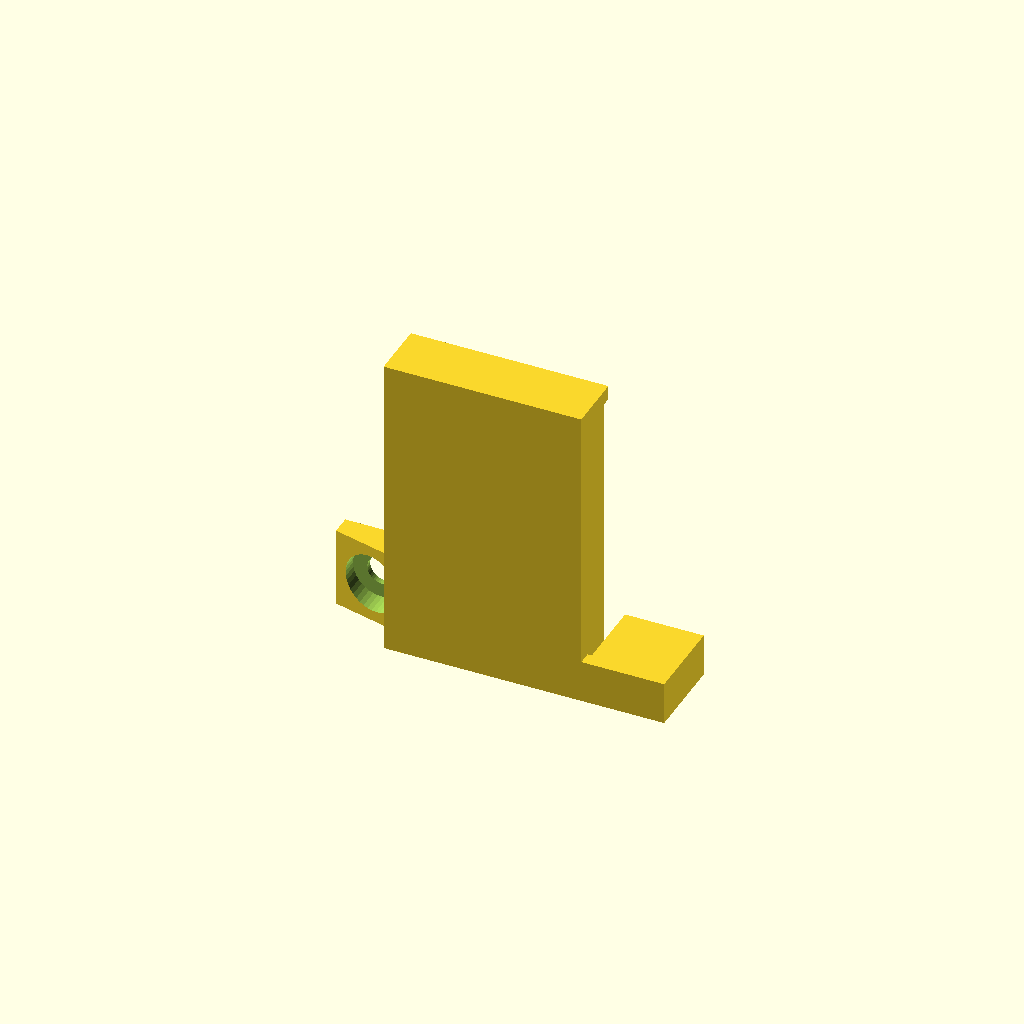
Cell 1: rendered with the file's own defaults.
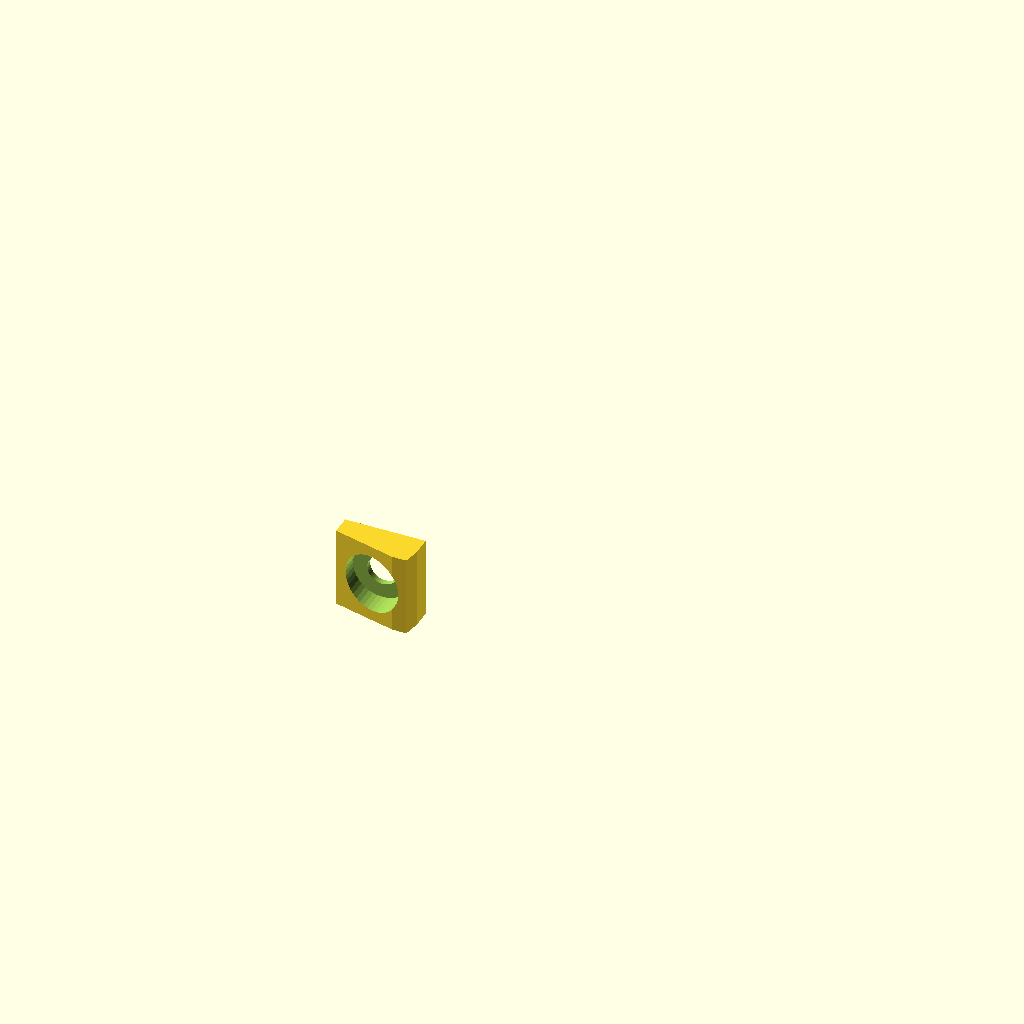
Cell 2: wall_z = -180.6 (everything else at default).
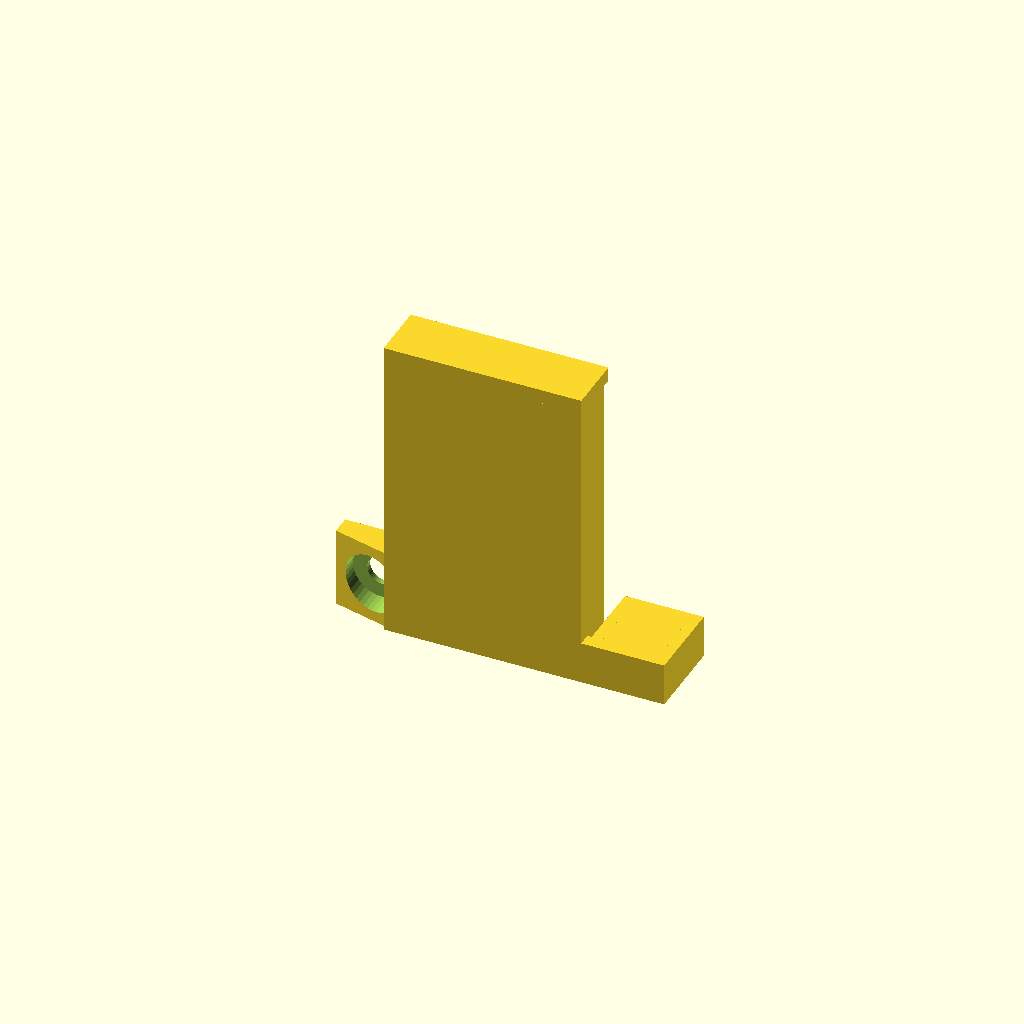
Cell 3: the same model with wall_t = 4.6.
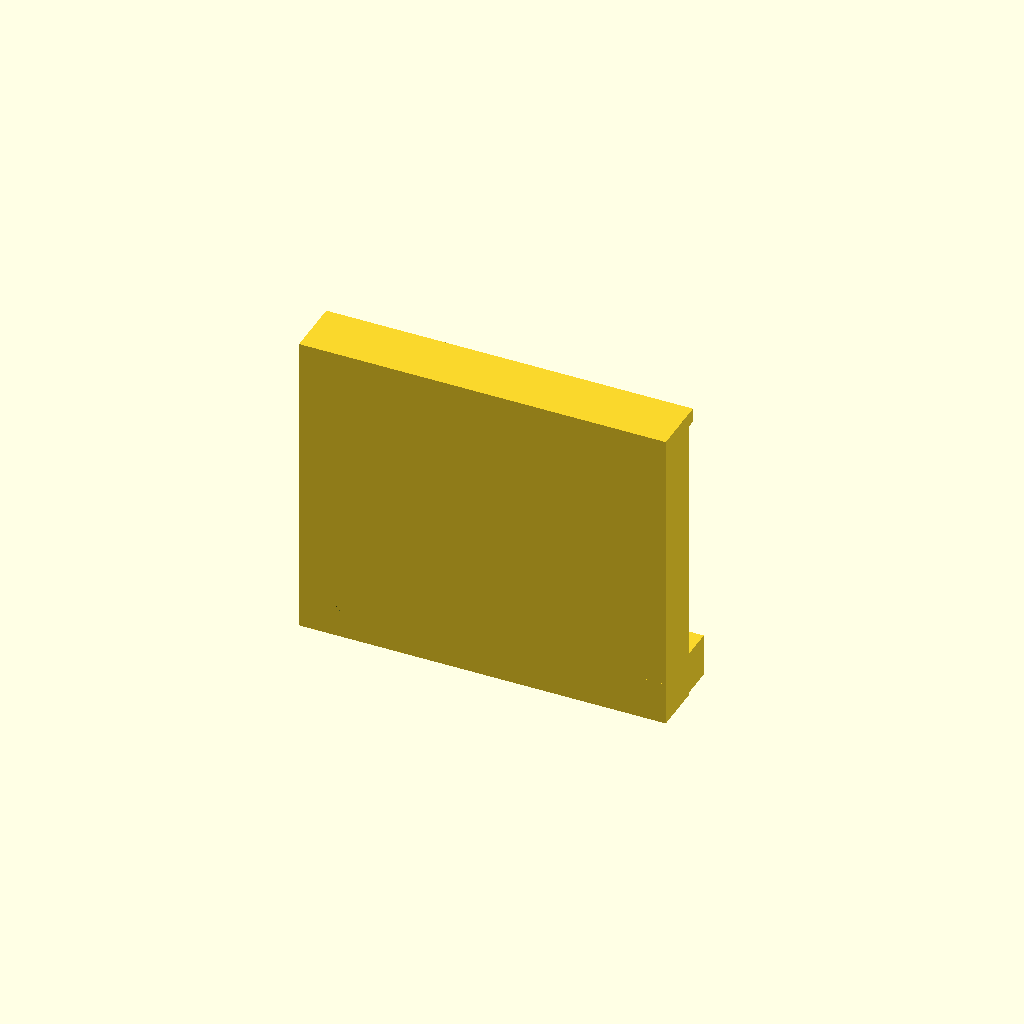
Cell 4: bw = 37.8 (everything else at default).
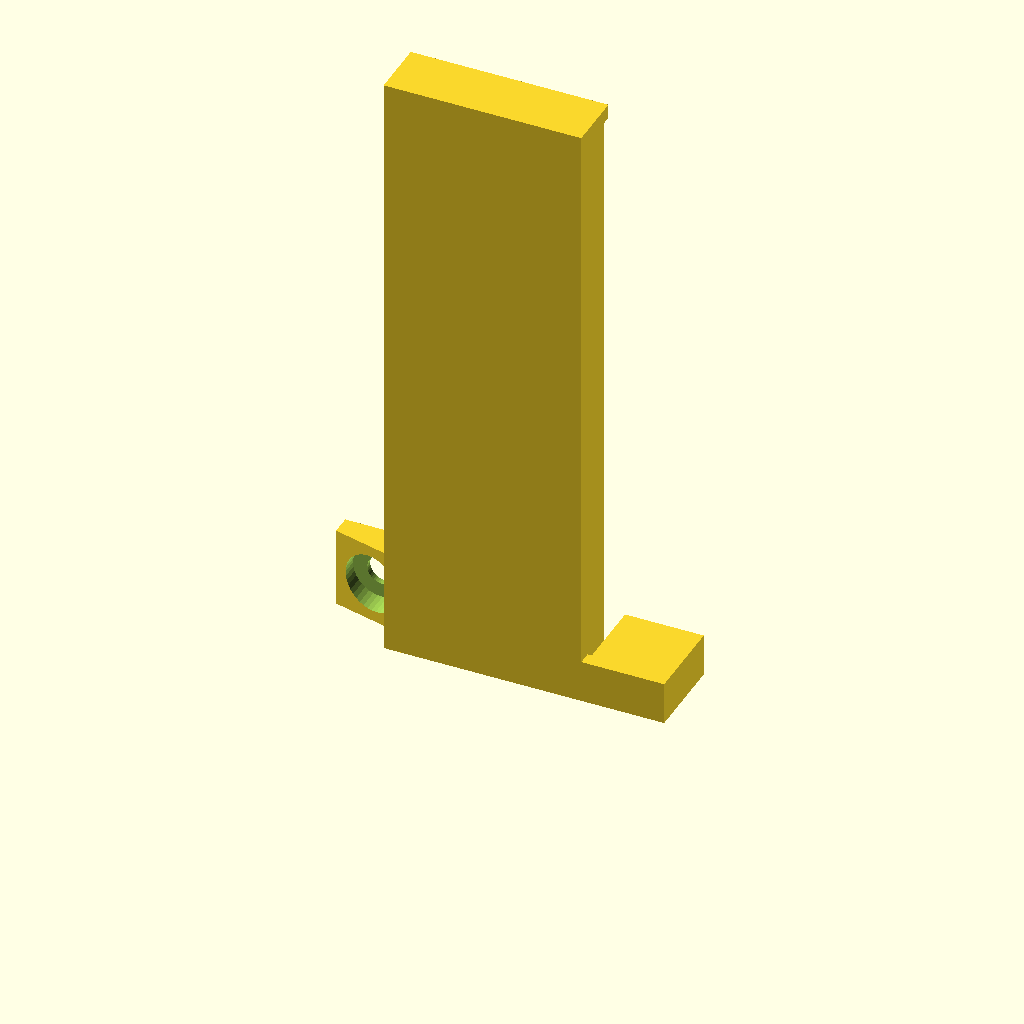
Cell 5: the same model with bl = 69.6.
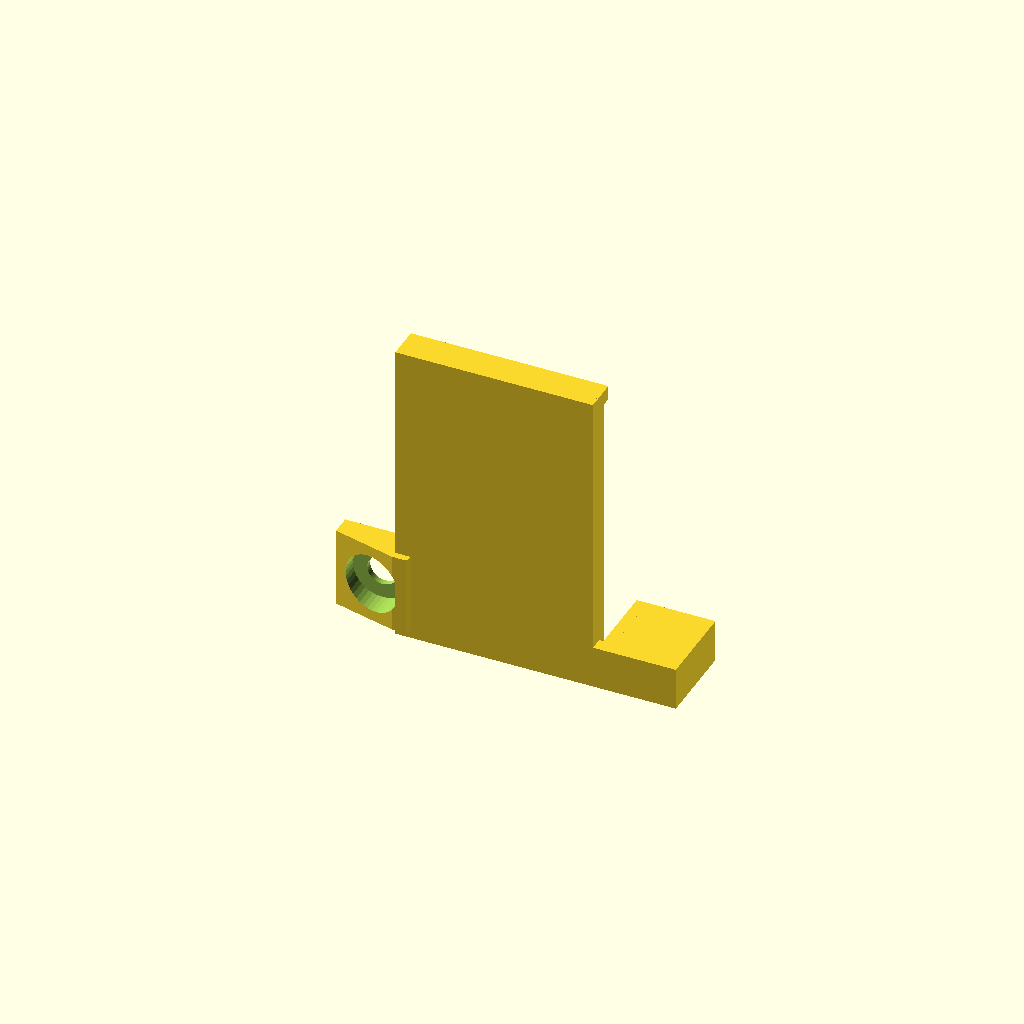
Cell 6 — by set to 5.6, the other parameters unchanged.
All cells are drawn from one camera (rotation 55°, 0°, 25°, orthographic, colour scheme Cornfield), so only the parameter changes between them.
OpenSCAD source file upstream-mods/Scylla/files/MK2/supermini_cradle.scad:
// SuperMini nRF52840 cradle for Scylla (no-trackball, handwired wireless).  v2 (2026-07-14)
// Designed in the Scylla CASE frame so USB-C registers to the measured slot.
// Measured (STL, 2026-07-14): -Z outer wall z=-90.3 (~2.3mm); USB-C slot (21.26,4.62) 9.75x3.5;
//   reset hole (37.18,4.43) ~5.25dia. Bottom-plate bolt bosses (dia~5.85, seat y=-1.96):
//   nearest-wall = C(-13.21,-82.92); secondary = F(45.10,-40.66).
// v2 changes vs v1: board pocket -> measured 17.91x33.90; reset button 4x4 -> 6x6 and pushed
//   FLUSH to the inner wall (closes the ~5mm gap user reported); + two mounting EARS (to boss C & F)
//   with oversized/slotted holes (tolerance) so USB slot is the primary alignment.
$fn = 40;

// ---- measured case refs ----
usb   = [21.26, 4.62];    // USB-C slot centre (x, y=height)
rst   = [37.18, 4.43];    // reset hole centre
wall_z = -90.3;           // -Z outer wall
wall_t = 2.3;             // wall thickness -> inner face
inner  = wall_z + wall_t; // board front butts here (-88.0)

// ---- SuperMini board (user-measured 17.91 x 33.90) ----
// v3 (2026-07-18): pocket was too tight (board jammed, un-removable). Loosened:
//   bw 18.3->18.9 (~0.5mm/side), bl 34.3->34.8, lip 1.2->0.6 so board slides out.
bw   = 18.9;              // width  + clearance (board 17.91, ~0.5mm/side)
bl   = 34.8;              // length + clearance (board 33.90)
bx0  = usb[0] - bw/2;     // board left x
by   = 2.8;              // PCB bottom height (USB-C centre ~4.6)
fl   = 1.5;              // cradle floor
rail = 1.6;             // side rail
lip  = 0.6;             // retaining lip over board top (light — removable)
railh = (usb[1]-by) + 2.2;  // rail height above floor (over the PCB)

// ---- reset push-button (6x6, user's tactile) held FLUSH to the inner wall ----
btn  = 6.4;              // 6x6 button + clearance
bdep = 3.6;              // button body depth along Z (front face sits at z=inner)
module reset_holder() {
  rx = rst[0];
  // floor arm linking the holder to the cradle's +x rail
  translate([usb[0]+bw/2+rail, by-fl, inner]) cube([rx-btn/2-1.2-(usb[0]+bw/2+rail), fl, bdep+1.2]);
  // floor under the button
  translate([rx-btn/2-1.2, by-fl, inner]) cube([btn+2.4, fl, bdep+1.2]);
  // back stop (+Z) so the button FRONT stays at z=inner (against the case wall) -> no gap
  translate([rx-btn/2-1.2, by-fl, inner+bdep]) cube([btn+2.4, fl+btn+1.6, 1.2]);
  // side walls (X) — open at top to drop the button in, open front (-Z) so actuator reaches the wall hole
  translate([rx-btn/2-1.2, by-fl, inner]) cube([1.2, fl+btn+1.6, bdep+1.2]);
  translate([rx+btn/2,     by-fl, inner]) cube([1.2, fl+btn+1.6, bdep+1.2]);
}

// ---- SINGLE mount -> boss B, the CLOSE boss (v4, 2026-07-18) ----
// User: use the nearer boss. B at x=7.62 is only ~2.6mm left of the cradle rail (rail left face
// x=bx0-rail). B collar-top y≈7.3 ≈ the rail TOP (y≈6.8), so a SHORT near-level tab off the rail
// top reaches it → minimal overhang. M3 screw down into B's insert.
mhc = 3.4;                              // M3 clearance
hbX = 7.62; hbZ = -82.50; hbT = 7.3;    // boss B (close, high collar ≈ rail top)
railTopY = (by-fl) + fl + railh;        // cradle rail top (~6.82)
module mount_tabB(){
  difference(){
    hull(){
      // root: grab the top of the left rail
      translate([bx0-rail, railTopY-3.5, hbZ-4.5]) cube([1.6, 3.5, 9]);
      // pad over boss B (top face at collar height)
      translate([hbX-4.5, hbT-2.2, hbZ-4.5]) cube([9, 2.2, 9]);
    }
    // counterbore so the boss post nests (d~5.9 up to collar) + M3 screw hole through the pad
    translate([hbX, -0.1, hbZ]) rotate([-90,0,0]) cylinder(d=6.6, h=hbT-0.6);
    translate([hbX, hbT-2.4, hbZ]) rotate([-90,0,0]) cylinder(d=mhc, h=4);
  }
}

module cradle() {
  difference() {
    union() {
      // floor under the board
      translate([bx0-rail, by-fl, inner]) cube([bw+2*rail, fl, bl]);
      // side rails
      translate([bx0-rail,        by-fl, inner]) cube([rail, fl+railh, bl]);
      translate([usb[0]+bw/2,     by-fl, inner]) cube([rail, fl+railh, bl]);
      // retaining lips (overhang the board top so it snaps in)
      translate([bx0-rail,            by-fl+railh, inner]) cube([rail+lip, 1.0, bl]);
      translate([usb[0]+bw/2-lip,     by-fl+railh, inner]) cube([rail+lip, 1.0, bl]);
      // back stop (board can't slide in past USB depth)
      translate([bx0-rail, by-fl, inner+bl-1.6]) cube([bw+2*rail, fl+railh+1, 1.6]);
      reset_holder();
      mount_tabB();  // single tab -> boss B (close)
    }
  }
}
cradle();
Parameter table extracted from the source (name, type, default, range or options):
usb: vector, default [21.26, 4.62]
rst: vector, default [37.18, 4.43]
wall_z: number, default -90.3
wall_t: number, default 2.3
bw: number, default 18.9
bl: number, default 34.8
by: number, default 2.8
fl: number, default 1.5
rail: number, default 1.6
lip: number, default 0.6
btn: number, default 6.4
bdep: number, default 3.6
